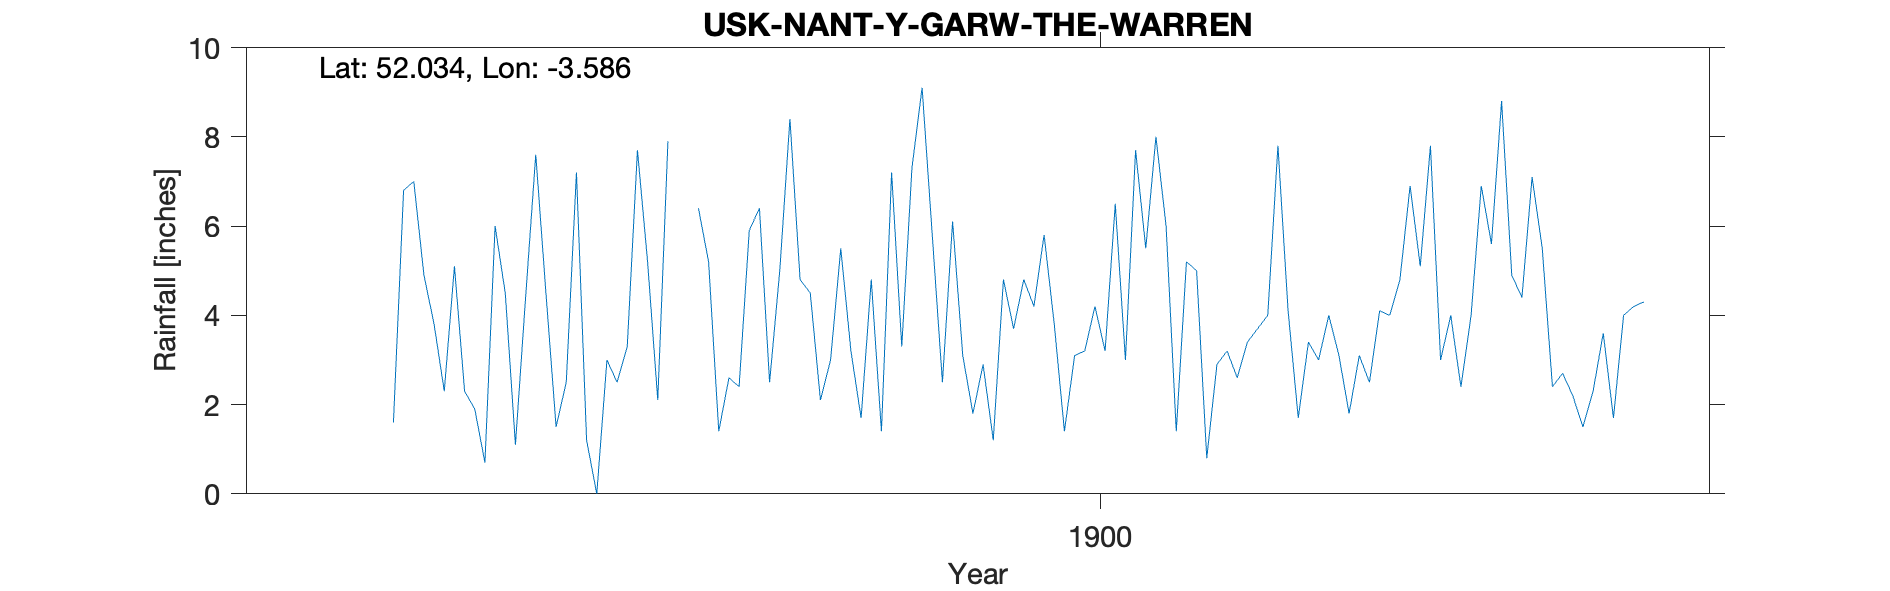

The file beside this chart, header and first rows:
USK-NANT-Y-GARW-THE-WARREN, , , , , , , , , , , , , , , , , , , , 
Grid ref, SN913385, Long, -3.586, Lat, 52.03, Elevation, 1330, ft., , , , , , , , , , , , 
Station no, RR7702, , , , , , , , , , , , , , , , , , , 
, 1890, 1891, 1892, 1893, 1894, 1895, 1896, 1897, 1898, 1899, 1900, 1901, 1902, 1903, 1904, 1905, 1906, 1907, 1908, 1909
January, , , , , , 3.8, 1.5, -999, 4.8, 9.1, 5.8, 6, 4.1, 6.9, 7.1, , , , , 
February, , , , , , 2.3, 2.5, -999, 4.5, 5.8, 3.8, 1.4, 1.7, 5.1, 5.5, , , , , 
March, , , , , , 5.1, 7.2, 6.4, 2.1, 2.5, 1.4, 5.2, 3.4, 7.8, 2.4, , , , , 
April, , , , , , 2.3, 1.2, 5.2, 3, 6.1, 3.1, 5, 3, 3, 2.7, , , , , 
May, , , , , , 1.9, 0, 1.4, 5.5, 3.1, 3.2, 0.8, 4, 4, 2.2, , , , , 
June, , , , , , 0.7, 3, 2.6, 3.2, 1.8, 4.2, 2.9, 3.1, 2.4, 1.5, , , , , 
July, , , , , , 6, 2.5, 2.4, 1.7, 2.9, 3.2, 3.2, 1.8, 4, 2.3, , , , , 
August, , , , , , 4.5, 3.3, 5.9, 4.8, 1.2, 6.5, 2.6, 3.1, 6.9, 3.6, , , , , 
September, , , , , 1.6, 1.1, 7.7, 6.4, 1.4, 4.8, 3, 3.4, 2.5, 5.6, 1.7, , , , , 
October, , , , , 6.8, 4.4, 5.2, 2.5, 7.2, 3.7, 7.7, 3.7, 4.1, 8.8, 4, , , , , 
November, , , , , 7, 7.6, 2.1, 5, 3.3, 4.8, 5.5, 4, 4, 4.9, 4.2, , , , , 
December, , , , , 4.9, 4.5, 7.9, 8.4, 7.3, 4.2, 8, 7.8, 4.8, 4.4, 4.3, , , , , 
Total, , , , , , 44.2, 44.1, 56.1, 48.8, 50, 55.4, 46, 39.6, 63.8, 41.5, , , , , 
NGR is near a place called Cae Garw at t…, , , , , , , , , , , , , , , , , , , , 
This is gauge is no 21 and , assuming th…, , , , , , , , , , , , , , , , , , , , 
Cannot find The Warren. NGR could be +/-…, , , , , , , , , , , , , , , , , , , , 
